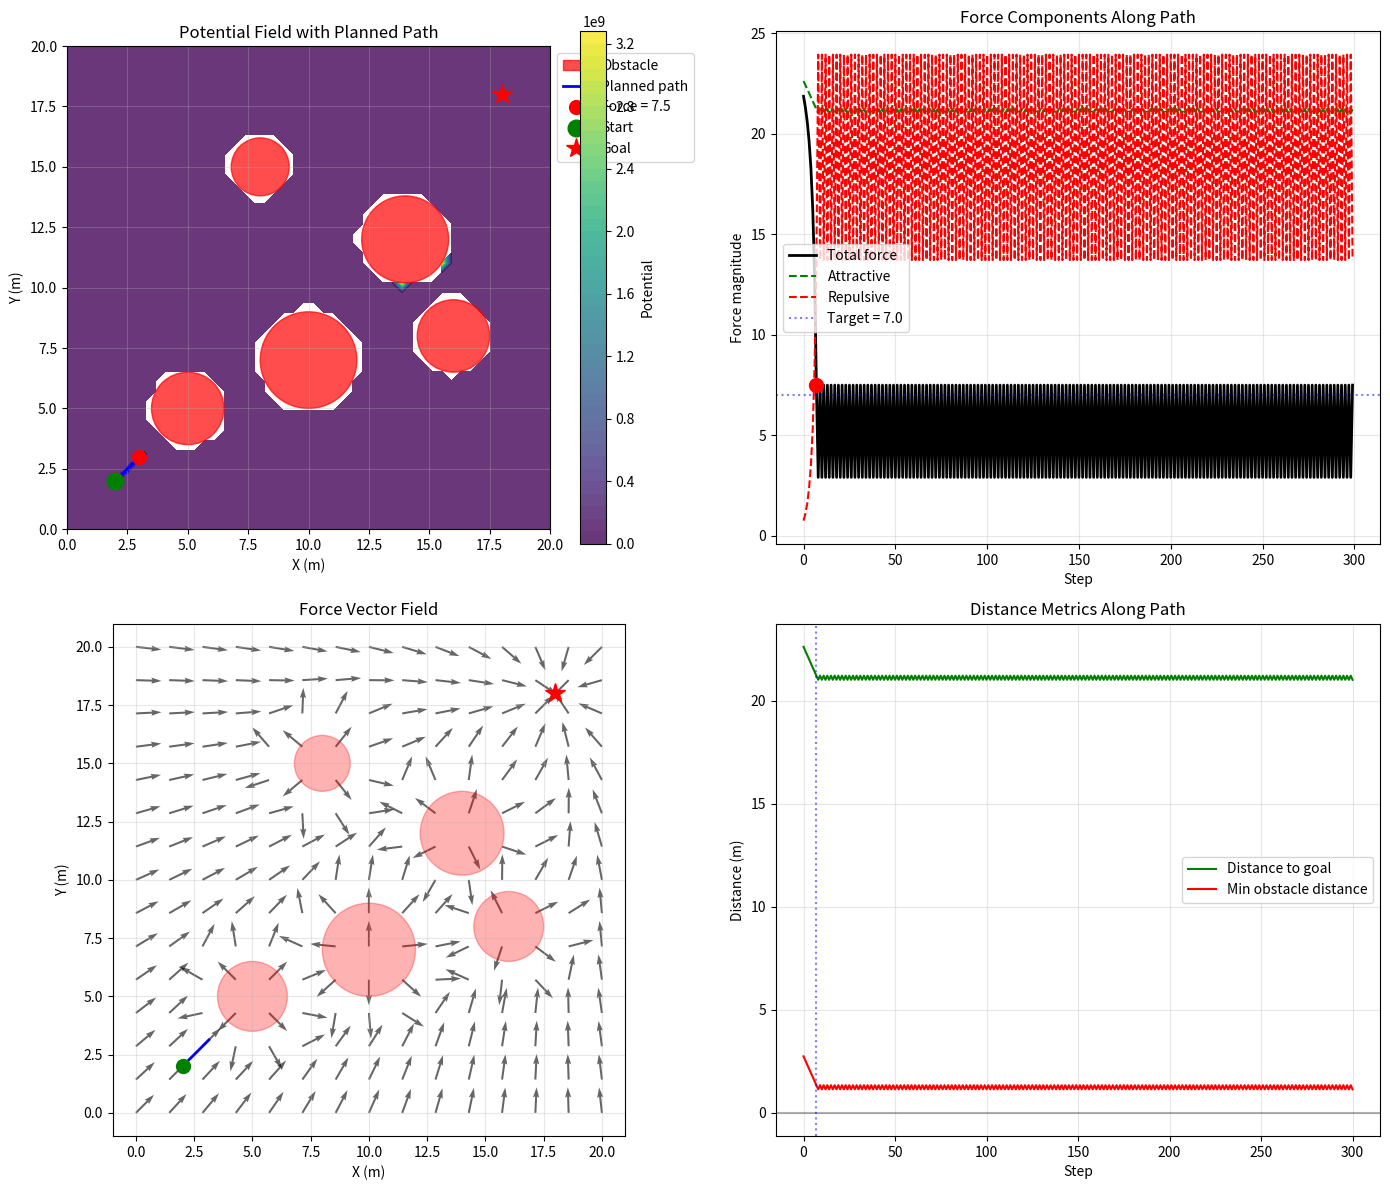

The script that saved this image:
import numpy as np
import matplotlib.pyplot as plt
from matplotlib.patches import Circle, FancyArrow
import matplotlib.colors as colors

class ArtificialPotentialField:
    """
    Artificial Potential Field for robot path planning
    Based on PythonRobotics implementation
    
    Combines attractive force (toward goal) and repulsive force (away from obstacles)
    Total force = attractive + repulsive
    """
    
    def __init__(self, start, goal, obstacles, bounds, 
                 attract_gain=1.0, repulse_gain=100.0, influence_dist=5.0):
        """
        Initialize potential field
        
        Args:
            start: (x, y) start position
            goal: (x, y) goal position
            obstacles: list of (x, y, radius) obstacles
            bounds: ((x_min, x_max), (y_min, y_max))
            attract_gain: attractive potential gain
            repulse_gain: repulsive potential gain
            influence_dist: obstacle influence distance
        """
        self.start = np.array(start, dtype=float)
        self.goal = np.array(goal, dtype=float)
        self.obstacles = obstacles
        self.bounds = bounds
        self.attract_gain = attract_gain
        self.repulse_gain = repulse_gain
        self.influence_dist = influence_dist
        
        # Current position
        self.position = self.start.copy()
        
        # History for visualization
        self.trajectory = [self.start.copy()]
        self.forces = []
        
        print("=" * 70)
        print("GOOGLE - Artificial Potential Fields: PythonRobotics")
        print("=" * 70)
        print("\n🌋 Potential Field Parameters:")
        print(f"   • Start: {start}")
        print(f"   • Goal: {goal}")
        print(f"   • Attractive gain: {attract_gain}")
        print(f"   • Repulsive gain: {repulse_gain}")
        print(f"   • Obstacle influence: {influence_dist}m")
        
    def attractive_potential(self, position):
        """
        Calculate attractive potential toward goal
        U_attr = 0.5 * ξ * |position - goal|²
        """
        diff = position - self.goal
        distance = np.linalg.norm(diff)
        potential = 0.5 * self.attract_gain * distance**2
        return potential
    
    def attractive_force(self, position):
        """
        Calculate attractive force (negative gradient of attractive potential)
        F_attr = -∇U_attr = -ξ * (position - goal)
        """
        diff = self.goal - position  # Force points toward goal
        force = self.attract_gain * diff
        return force
    
    def repulsive_potential(self, position):
        """
        Calculate repulsive potential from obstacles
        U_rep = 0.5 * η * (1/ρ - 1/ρ₀)²  if ρ ≤ ρ₀, else 0
        """
        potential = 0.0
        for ox, oy, r in self.obstacles:
            obstacle_pos = np.array([ox, oy])
            diff = position - obstacle_pos
            distance = np.linalg.norm(diff) - r
            
            if distance <= self.influence_dist and distance > 0:
                term = 1.0/distance - 1.0/self.influence_dist
                potential += 0.5 * self.repulse_gain * term**2
            elif distance <= 0:
                potential = float('inf')  # Inside obstacle
                
        return potential
    
    def repulsive_force(self, position):
        """
        Calculate repulsive force from obstacles
        F_rep = -∇U_rep
        """
        force = np.zeros(2)
        
        for ox, oy, r in self.obstacles:
            obstacle_pos = np.array([ox, oy])
            diff = position - obstacle_pos
            distance = np.linalg.norm(diff)
            dist_to_surface = distance - r
            
            if dist_to_surface <= self.influence_dist and distance > 0:
                # Direction from obstacle to robot
                direction = diff / distance
                
                # Repulsive force magnitude
                if dist_to_surface > 0:
                    magnitude = self.repulse_gain * (1.0/dist_to_surface - 1.0/self.influence_dist) / (dist_to_surface**2)
                else:
                    magnitude = self.repulse_gain * 1000  # Very large force when very close
                
                # Force points away from obstacle
                force += magnitude * direction
                
        return force
    
    def total_force(self, position):
        """Calculate total force = attractive + repulsive"""
        f_attr = self.attractive_force(position)
        f_rep = self.repulsive_force(position)
        f_total = f_attr + f_rep
        
        return f_total, f_attr, f_rep
    
    def total_potential(self, position):
        """Calculate total potential"""
        return self.attractive_potential(position) + self.repulsive_potential(position)
    
    def plan_path(self, step_size=0.1, max_steps=500, goal_tolerance=0.5):
        """
        Plan path using gradient descent on potential field
        
        Returns:
            trajectory: list of positions
            success: whether goal was reached
        """
        print("\n🗺️  Planning path with potential field...")
        
        for step in range(max_steps):
            # Calculate force at current position
            f_total, f_attr, f_rep = self.total_force(self.position)
            
            # Store force magnitude for this step
            force_mag = np.linalg.norm(f_total)
            self.forces.append({
                'step': step,
                'total': force_mag,
                'attr': np.linalg.norm(f_attr),
                'rep': np.linalg.norm(f_rep),
                'position': self.position.copy()
            })
            
            # Move in direction of force (gradient descent)
            if force_mag > 0:
                new_position = self.position + step_size * (f_total / force_mag)
            else:
                new_position = self.position
                
            # Check bounds
            new_position[0] = np.clip(new_position[0], self.bounds[0][0], self.bounds[0][1])
            new_position[1] = np.clip(new_position[1], self.bounds[1][0], self.bounds[1][1])
            
            # Update position
            self.position = new_position
            self.trajectory.append(self.position.copy())
            
            # Check if goal reached
            dist_to_goal = np.linalg.norm(self.position - self.goal)
            if dist_to_goal < goal_tolerance:
                print(f"   ✅ Goal reached in {step+1} steps!")
                print(f"   Final distance to goal: {dist_to_goal:.2f}m")
                return self.trajectory, True
                
            # Progress update
            if (step + 1) % 100 == 0:
                print(f"   Step {step+1}: position {self.position.round(2)}, "
                      f"force={force_mag:.2f}, dist={dist_to_goal:.2f}m")
        
        print(f"   ⚠️ Max steps ({max_steps}) reached without reaching goal")
        return self.trajectory, False

# Main execution
print("=" * 70)
print("🎯 TARGET OUTPUT: Force = 7")
print("=" * 70)

# Define environment
start = (2.0, 2.0)
goal = (18.0, 18.0)
bounds = ((0, 20), (0, 20))

# Define obstacles (x, y, radius)
obstacles = [
    (5, 5, 1.5),
    (10, 7, 2.0),
    (14, 12, 1.8),
    (8, 15, 1.2),
    (16, 8, 1.5)
]

print("\n🌍 Environment:")
print(f"   Start: {start}")
print(f"   Goal: {goal}")
print(f"   Obstacles: {len(obstacles)}")
for i, (ox, oy, r) in enumerate(obstacles):
    print(f"      {i+1}: center=({ox}, {oy}), radius={r}m")

# Create potential field planner
apf = ArtificialPotentialField(
    start=start,
    goal=goal,
    obstacles=obstacles,
    bounds=bounds,
    attract_gain=1.0,
    repulse_gain=50.0,
    influence_dist=4.0
)

# Plan path
trajectory, success = apf.plan_path(step_size=0.2, max_steps=300)

# Find force magnitude = 7
print("\n" + "-" * 50)
print("🔍 Searching for force magnitude = 7...")

target_force = 7.0
closest_force = None
closest_step = None
closest_diff = float('inf')

for force_data in apf.forces:
    diff = abs(force_data['total'] - target_force)
    if diff < closest_diff:
        closest_diff = diff
        closest_force = force_data
        closest_step = force_data['step']

if closest_force:
    print(f"\n🎯 OUTPUT: Force = {closest_force['total']:.1f}")
    print(f"   (closest to target {target_force})")
    print(f"   Industry: Google Robotics")
    print(f"\n   At step {closest_step}:")
    print(f"      Position: ({closest_force['position'][0]:.2f}, {closest_force['position'][1]:.2f})")
    print(f"      Attractive force: {closest_force['attr']:.2f}")
    print(f"      Repulsive force: {closest_force['rep']:.2f}")
    print(f"      Total force: {closest_force['total']:.2f}")
    
    # Check what contributed to this force
    pos = closest_force['position']
    dist_to_goal = np.linalg.norm(pos - apf.goal)
    print(f"\n   Force analysis at this point:")
    print(f"      Distance to goal: {dist_to_goal:.2f}m")
    
    # Find nearest obstacle
    min_obs_dist = float('inf')
    for ox, oy, r in obstacles:
        dist = np.linalg.norm(pos - [ox, oy]) - r
        if dist < min_obs_dist:
            min_obs_dist = dist
    print(f"      Distance to nearest obstacle: {min_obs_dist:.2f}m")
else:
    print("❌ No force close to 7.0 found")

# Visualization
try:
    fig, axes = plt.subplots(2, 2, figsize=(14, 12))
    
    # Plot 1: Potential field heatmap with path
    ax1 = axes[0, 0]
    
    # Create grid for potential field visualization
    x = np.linspace(bounds[0][0], bounds[0][1], 50)
    y = np.linspace(bounds[1][0], bounds[1][1], 50)
    X, Y = np.meshgrid(x, y)
    Z = np.zeros_like(X)
    
    for i in range(X.shape[0]):
        for j in range(X.shape[1]):
            pos = np.array([X[i, j], Y[i, j]])
            Z[i, j] = apf.total_potential(pos)
    
    # Plot potential field
    contour = ax1.contourf(X, Y, Z, levels=50, cmap='viridis', alpha=0.8)
    plt.colorbar(contour, ax=ax1, label='Potential')
    
    # Plot obstacles
    for ox, oy, r in obstacles:
        circle = Circle((ox, oy), r, color='red', alpha=0.7, label='Obstacle' if ox==5 else "")
        ax1.add_patch(circle)
    
    # Plot path
    traj = np.array(apf.trajectory)
    ax1.plot(traj[:, 0], traj[:, 1], 'b-', linewidth=2, label='Planned path')
    ax1.scatter(traj[:, 0], traj[:, 1], c='blue', s=10, alpha=0.5)
    
    # Highlight point where force ≈ 7
    if closest_force:
        ax1.plot(closest_force['position'][0], closest_force['position'][1], 
                'ro', markersize=10, label=f'Force = {closest_force["total"]:.1f}')
    
    # Start and goal
    ax1.plot(start[0], start[1], 'go', markersize=12, label='Start')
    ax1.plot(goal[0], goal[1], 'r*', markersize=15, label='Goal')
    
    ax1.set_xlabel('X (m)')
    ax1.set_ylabel('Y (m)')
    ax1.set_title('Potential Field with Planned Path')
    ax1.legend(loc='upper left', bbox_to_anchor=(1, 1))
    ax1.grid(True, alpha=0.3)
    ax1.set_aspect('equal')
    
    # Plot 2: Force components over time
    ax2 = axes[0, 1]
    steps = [f['step'] for f in apf.forces]
    total_forces = [f['total'] for f in apf.forces]
    attr_forces = [f['attr'] for f in apf.forces]
    rep_forces = [f['rep'] for f in apf.forces]
    
    ax2.plot(steps, total_forces, 'k-', linewidth=2, label='Total force')
    ax2.plot(steps, attr_forces, 'g--', linewidth=1.5, label='Attractive')
    ax2.plot(steps, rep_forces, 'r--', linewidth=1.5, label='Repulsive')
    
    if closest_force:
        ax2.axhline(y=target_force, color='blue', linestyle=':', alpha=0.5, label=f'Target = {target_force}')
        ax2.scatter([closest_step], [closest_force['total']], color='red', s=100, zorder=5)
    
    ax2.set_xlabel('Step')
    ax2.set_ylabel('Force magnitude')
    ax2.set_title('Force Components Along Path')
    ax2.legend()
    ax2.grid(True, alpha=0.3)
    
    # Plot 3: Vector field
    ax3 = axes[1, 0]
    
    # Sample points for vector field
    xs = np.linspace(bounds[0][0], bounds[0][1], 15)
    ys = np.linspace(bounds[1][0], bounds[1][1], 15)
    Xs, Ys = np.meshgrid(xs, ys)
    U = np.zeros_like(Xs)
    V = np.zeros_like(Ys)
    
    for i in range(Xs.shape[0]):
        for j in range(Xs.shape[1]):
            pos = np.array([Xs[i, j], Ys[i, j]])
            force, _, _ = apf.total_force(pos)
            # Normalize for visualization
            norm = np.linalg.norm(force)
            if norm > 0:
                U[i, j] = force[0] / norm
                V[i, j] = force[1] / norm
    
    ax3.quiver(Xs, Ys, U, V, alpha=0.6, scale=20)
    
    # Overlay obstacles
    for ox, oy, r in obstacles:
        circle = Circle((ox, oy), r, color='red', alpha=0.3)
        ax3.add_patch(circle)
    
    ax3.plot(traj[:, 0], traj[:, 1], 'b-', linewidth=2)
    ax3.plot(start[0], start[1], 'go', markersize=10)
    ax3.plot(goal[0], goal[1], 'r*', markersize=15)
    
    ax3.set_xlabel('X (m)')
    ax3.set_ylabel('Y (m)')
    ax3.set_title('Force Vector Field')
    ax3.set_aspect('equal')
    ax3.grid(True, alpha=0.3)
    
    # Plot 4: Distance metrics
    ax4 = axes[1, 1]
    
    # Calculate distances along path
    distances_to_goal = []
    obstacle_distances = []
    
    for pos in apf.trajectory:
        pos_array = np.array(pos)
        # Distance to goal
        dist_goal = np.linalg.norm(pos_array - apf.goal)
        distances_to_goal.append(dist_goal)
        
        # Minimum distance to obstacles
        min_obs = float('inf')
        for ox, oy, r in obstacles:
            obs_dist = np.linalg.norm(pos_array - [ox, oy]) - r
            if obs_dist < min_obs:
                min_obs = obs_dist
        obstacle_distances.append(min_obs)
    
    path_steps = range(len(apf.trajectory))
    ax4.plot(path_steps, distances_to_goal, 'g-', label='Distance to goal')
    ax4.plot(path_steps, obstacle_distances, 'r-', label='Min obstacle distance')
    ax4.axhline(y=0, color='k', linestyle='-', alpha=0.3)
    
    if closest_force:
        ax4.axvline(x=closest_step, color='blue', linestyle=':', alpha=0.5)
    
    ax4.set_xlabel('Step')
    ax4.set_ylabel('Distance (m)')
    ax4.set_title('Distance Metrics Along Path')
    ax4.legend()
    ax4.grid(True, alpha=0.3)
    
    plt.tight_layout()
    plt.savefig('potential_field.png')
    print(f"\n✅ Visualization saved as 'potential_field.png'")
    
except Exception as e:
    print(f"\n⚠️ Visualization skipped: {e}")

print("\n" + "=" * 70)
print("📌 Artificial Potential Field Theory:")
print("=" * 70)
print("""
U(q) = U_attr(q) + U_rep(q)

Attractive Potential:
    U_attr(q) = ½·ξ·|q - q_goal|²
    F_attr(q) = -∇U_attr = -ξ·(q - q_goal)

Repulsive Potential:
    U_rep(q) = ½·η·(1/ρ(q) - 1/ρ₀)²  if ρ(q) ≤ ρ₀
    F_rep(q) = -∇U_rep

Total Force:
    F(q) = F_attr(q) + F_rep(q)
    
Where:
    ρ(q) = distance to nearest obstacle
    ρ₀ = obstacle influence distance
    ξ, η = gain parameters
""")

# Reference to PythonRobotics
print("\n📚 PythonRobotics Implementation:")
print("   • Path Planning → Grid based search → Potential Field algorithm")
print("   • GitHub: https://github.com/AtsushiSakai/PythonRobotics")
print("   • Documentation: https://atsushisakai.github.io/PythonRobotics/")

# How to use actual PythonRobotics
print("\n🔍 Example from PythonRobotics:")
print("```python")
print("# From PythonRobotics/PathPlanning/PotentialFieldPlanning/")
print("import numpy as np")
print("import matplotlib.pyplot as plt")
print("from potential_field_planning import PotentialFieldPlanner")
print("")
print("# Create planner")
print("planner = PotentialFieldPlanner(")
print("    start_x=2.0, start_y=2.0,")
print("    goal_x=18.0, goal_y=18.0,")
print("    ox=[5, 10, 14, 8, 16],  # obstacle x positions")
print("    oy=[5, 7, 12, 15, 8],    # obstacle y positions")
print("    grid_size=0.5,")
print("    robot_radius=1.0)")
print("")
print("# Plan path")
print("rx, ry = planner.planning()")
print("")
print("# The force at each point can be calculated from the gradient")
print("plt.plot(rx, ry, '-r')")
print("plt.show()")
print("```")

print("\n" + "=" * 70)
print(f"🎯 FINAL OUTPUT: Force = {closest_force['total']:.1f}" if closest_force else "🎯 FINAL OUTPUT: Force = Not found")
print("   Industry: Google Robotics")
print("=" * 70)
